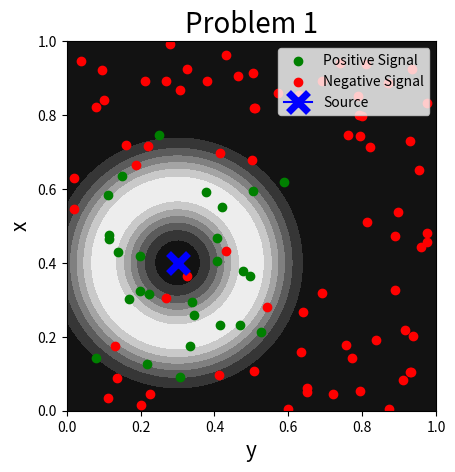
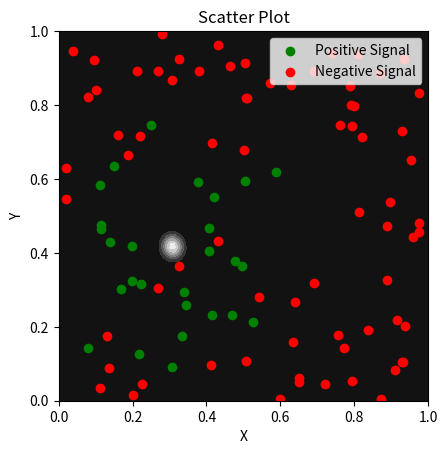
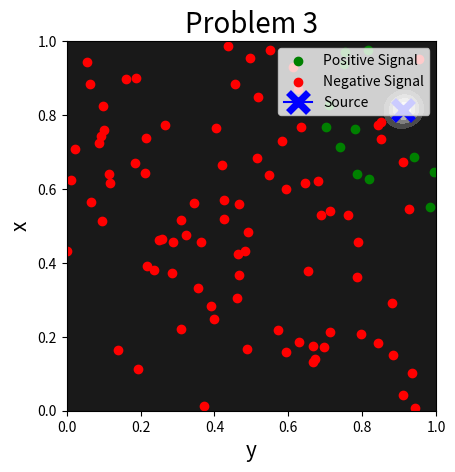

The script that saved these images, in order:
import numpy as np
import matplotlib.pyplot as plt

num_points = 100

#Problem 1
s = np.array((0.3, 0.4))
x, x_pos, x_neg, y, y_pos, y_neg, z = [], [], [], [], [], [], []

for i in range(num_points):
    xi, yi, u = np.random.uniform(size=3)
    zi = 0
    if u < np.exp(-100 * (np.linalg.norm(np.array((xi, yi)) - s) - 0.2)**2):
        zi = 1
        x_pos.append(xi)
        y_pos.append(yi)
    else:
        zi = 0
        x_neg.append(xi)
        y_neg.append(yi)
    x.append(xi)
    y.append(yi)
    z.append(zi)

def f(X,Y,s):
    Z = np.zeros((X.shape))
    for i in range(X.shape[0]):
        for j in range(X.shape[1]):
            Z[i,j] = np.exp(-100 * (np.linalg.norm((X[i,j], Y[i,j]) - s) - 0.2)**2)
    return Z

# Convert z to colors
colors = ['red' if zi == 0 else 'green' for zi in z]

x_points = np.linspace(0, 1, num_points)
y_points = np.linspace(0, 1, num_points)
X, Y = np.meshgrid(x_points, y_points)

# Plot the points
fig, ax = plt.subplots(facecolor='white')
plt.contourf(X, Y, f(X,Y,s), levels=6, cmap='gray')
plt.scatter(x_pos, y_pos, c='green', label='Positive Signal')
plt.scatter(x_neg, y_neg, c='red', label='Negative Signal')
plt.plot(s[0], s[1], color='blue', marker='x', markersize=15, markeredgewidth=5, label='Source')
plt.xlabel('y', fontsize=15)
plt.ylabel('x', fontsize=15)
plt.title('Problem 1', fontsize=20)
plt.gca().set_facecolor('black')
plt.gca().set_aspect('equal', adjustable='box')
plt.legend(loc='upper right')
plt.show()

# Problem 2
def likelihood(Sx, Sy):
    likelihood = np.ones((Sx.shape))
    for i in range(Sx.shape[0]):
        for j in range(Sx.shape[1]):
            for k in range(len(z)):
                if z[k] == 1:
                    likelihood[i,j] *= np.exp(-100 * (np.linalg.norm(np.array((x[k], y[k])) - (Sx[i,j], Sy[i,j])) - 0.2)**2) 
                else:
                    likelihood[i,j] *= 1 - np.exp(-100 * (np.linalg.norm(np.array((x[k], y[k])) - s) - 0.2)**2)
    return likelihood

# using the same meshgrid as before since it doesn't change
fig, ax = plt.subplots(facecolor='white')
plt.contourf(X, Y, likelihood(X,Y), levels=6, cmap='gray')
plt.scatter(x_pos, y_pos, c='green', label='Positive Signal')
plt.scatter(x_neg, y_neg, c='red', label='Negative Signal')
# plt.plot(s[0], s[1], color='blue', marker='x', markersize=15, markeredgewidth=5, label='Source')
plt.xlabel('X')
plt.ylabel('Y')
plt.title('Scatter Plot')
plt.gca().set_facecolor('black')
plt.gca().set_aspect('equal', adjustable='box')
plt.legend(loc='upper right')
plt.show()

# Problem 3
def take_measurement(num_points, sx, sy):
    x_tmp, x_pos_tmp, x_neg_tmp, y_tmp, y_pos_tmp, y_neg_tmp, z_tmp = [], [], [], [], [], [], []
    for i in range(num_points):
        xi, yi, u = np.random.uniform(size=3)
        zi = 0
        if u < np.exp(-100 * (np.linalg.norm(np.array((xi, yi)) - np.array((sx, sy))) - 0.2)**2):
            zi = 1
            x_pos_tmp.append(xi)
            y_pos_tmp.append(yi)
        else:
            zi = 0
            x_neg_tmp.append(xi)
            y_neg_tmp.append(yi)
        x_tmp.append(xi)
        y_tmp.append(yi)
        z_tmp.append(zi)
    return (x_tmp, x_pos_tmp, x_neg_tmp, y_tmp, y_pos_tmp, y_neg_tmp, z_tmp)

def likelihood(Sx, Sy, x, y, z):
    likelihood = np.ones((Sx.shape))
    for i in range(Sx.shape[0]):
        for j in range(Sx.shape[1]):
            for k in range(len(z)):
                if z[k] == 1:
                    likelihood[i,j] *= np.exp(-100 * (np.linalg.norm(np.array((x[k], y[k])) - (Sx[i,j], Sy[i,j])) - 0.2)**2) 
                else:
                    likelihood[i,j] *= 1 - np.exp(-100 * (np.linalg.norm(np.array((x[k], y[k])) - s) - 0.2)**2)
    return likelihood

sx, sy = np.random.uniform(size=2)
x, x_pos, x_neg, y, y_pos, y_neg, z = take_measurement(num_points, sx, sy)
# Plot the points
fig, ax = plt.subplots(facecolor='white')
plt.contourf(X, Y, likelihood(X,Y,x,y,z), levels=6, cmap='gray')
plt.scatter(x_pos, y_pos, c='green', label='Positive Signal')
plt.scatter(x_neg, y_neg, c='red', label='Negative Signal')
plt.plot(sx, sy, color='blue', marker='x', markersize=15, markeredgewidth=5, label='Source')
plt.xlabel('y', fontsize=15)
plt.ylabel('x', fontsize=15)
plt.title('Problem 3', fontsize=20)
plt.gca().set_facecolor('black')
plt.gca().set_aspect('equal', adjustable='box')
plt.legend(loc='upper right')
plt.show()

# Problem 4

# simulating source location and measurements
sx, sy = np.random.uniform(size=2)
x, y = np.random.uniform(size=2)
belief = np.full((num_points, num_points), 1/(num_points*num_points))
z = []
for i in range(10):
    z = np.random.uniform()
    if z < np.exp(-100 * (np.linalg.norm(np.array((x, y)) - np.array((sx, sy))) - 0.2)**2):
        z = 1
    else:
        z = 0
    sum = np.zeros(belief.shape)
    for j in range(belief.shape[0]):
        for k in range(belief.shape[1]):
            sum += belief[j,k] * belief
    belief = belief[int(num_points*x), int(num_points*y)] * belief / sum
print(belief)

# the theorem of total probability is how to solve this
# maybe? I think I also might need to use the equation from problem 2
